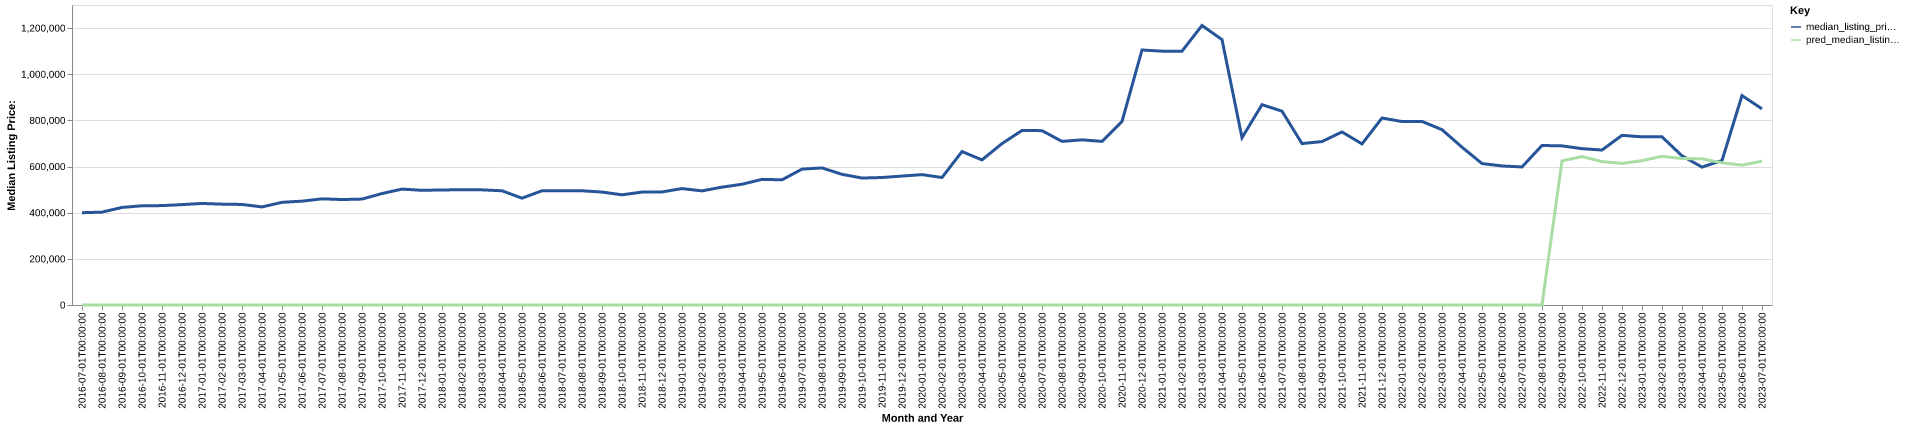

Data behind this chart, as committed beside it:
date, time_idx, median_listing_price, thirty_year_interest_rate_five, month, county_name, active_listing_count, median_days_on_market, pred_median_listing_price, month_year
2016-07-01, 0, 399900, 3.72, 7, rappahannock, va, 92.0, 102.0, 0, Jul-2016
2016-08-01, 1, 402450, 3.73, 8, rappahannock, va, 88.0, 117.0, 0, Aug-2016
2016-09-01, 2, 422750, 3.66, 9, rappahannock, va, 86.0, 121.0, 0, Sep-2016
2016-10-01, 3, 430000, 3.64, 10, rappahannock, va, 90.0, 124.0, 0, Oct-2016
2016-11-01, 4, 430725, 3.66, 11, rappahannock, va, 86.0, 118.0, 0, Nov-2016
2016-12-01, 5, 435000, 3.48, 12, rappahannock, va, 71.0, 130.0, 0, Dec-2016
2017-01-01, 6, 440000, 3.45, 1, rappahannock, va, 63.0, 138.0, 0, Jan-2017
2017-02-01, 7, 437000, 3.5, 2, rappahannock, va, 63.0, 135.0, 0, Feb-2017
2017-03-01, 8, 435750, 3.52, 3, rappahannock, va, 65.0, 134.0, 0, Mar-2017
2017-04-01, 9, 425000, 4.03, 4, rappahannock, va, 75.0, 73.0, 0, Apr-2017
2017-05-01, 10, 444950, 4.32, 5, rappahannock, va, 84.0, 54.0, 0, May-2017
2017-06-01, 11, 450000, 4.2, 6, rappahannock, va, 82.0, 68.0, 0, Jun-2017
2017-07-01, 12, 460000, 4.19, 7, rappahannock, va, 79.0, 94.0, 0, Jul-2017
2017-08-01, 13, 457000, 4.3, 8, rappahannock, va, 81.0, 117.0, 0, Aug-2017
2017-09-01, 14, 459000, 4.1, 9, rappahannock, va, 82.0, 115.0, 0, Sep-2017
2017-10-01, 15, 483000, 4.05, 10, rappahannock, va, 82.0, 119.0, 0, Oct-2017
2017-11-01, 16, 502250, 3.94, 11, rappahannock, va, 84.0, 99.0, 0, Nov-2017
2017-12-01, 17, 497000, 4.03, 12, rappahannock, va, 72.0, 98.0, 0, Dec-2017
2018-01-01, 18, 498500, 3.93, 1, rappahannock, va, 62.0, 115.0, 0, Jan-2018
2018-02-01, 19, 499500, 3.83, 2, rappahannock, va, 57.0, 140.0, 0, Feb-2018
2018-03-01, 20, 499000, 3.94, 3, rappahannock, va, 58.0, 159.0, 0, Mar-2018
2018-04-01, 21, 494975, 3.95, 4, rappahannock, va, 61.0, 120.0, 0, Apr-2018
2018-05-01, 22, 463000, 3.99, 5, rappahannock, va, 77.0, 38.0, 0, May-2018
2018-06-01, 23, 494950, 4.15, 6, rappahannock, va, 79.0, 57.0, 0, Jun-2018
2018-07-01, 24, 495000, 4.4, 7, rappahannock, va, 73.0, 78.0, 0, Jul-2018
2018-08-01, 25, 495000, 4.46, 8, rappahannock, va, 68.0, 103.0, 0, Aug-2018
2018-09-01, 26, 489450, 4.58, 9, rappahannock, va, 72.0, 120.0, 0, Sep-2018
2018-10-01, 27, 477475, 4.66, 10, rappahannock, va, 74.0, 97.0, 0, Oct-2018
2018-11-01, 28, 489225, 4.62, 11, rappahannock, va, 79.0, 82.0, 0, Nov-2018
2018-12-01, 29, 490000, 4.54, 12, rappahannock, va, 68.0, 102.0, 0, Dec-2018
2019-01-01, 30, 504500, 4.6, 1, rappahannock, va, 53.0, 115.0, 0, Jan-2019
2019-02-01, 31, 494500, 4.72, 2, rappahannock, va, 48.0, 113.0, 0, Feb-2019
2019-03-01, 32, 510714, 4.9, 3, rappahannock, va, 59.0, 79.0, 0, Mar-2019
2019-04-01, 33, 523214, 4.94, 4, rappahannock, va, 76.0, 40.0, 0, Apr-2019
2019-05-01, 34, 544450, 4.75, 5, rappahannock, va, 93.0, 44.0, 0, May-2019
2019-06-01, 35, 542450, 4.51, 6, rappahannock, va, 87.0, 66.0, 0, Jun-2019
2019-07-01, 36, 588750, 4.41, 7, rappahannock, va, 78.0, 98.0, 0, Jul-2019
2019-08-01, 37, 593973, 4.41, 8, rappahannock, va, 74.0, 108.0, 0, Aug-2019
2019-09-01, 38, 566257, 4.2, 9, rappahannock, va, 74.0, 108.0, 0, Sep-2019
2019-10-01, 39, 550180, 4.14, 10, rappahannock, va, 75.0, 107.0, 0, Oct-2019
2019-11-01, 40, 552450, 3.84, 11, rappahannock, va, 67.0, 89.0, 0, Nov-2019
2019-12-01, 41, 558725, 3.81, 12, rappahannock, va, 60.0, 113.0, 0, Dec-2019
2020-01-01, 42, 565000, 3.75, 1, rappahannock, va, 53.0, 111.0, 0, Jan-2020
2020-02-01, 43, 552450, 3.73, 2, rappahannock, va, 54.0, 121.0, 0, Feb-2020
2020-03-01, 44, 665000, 3.78, 3, rappahannock, va, 63.0, 64.0, 0, Mar-2020
2020-04-01, 45, 628750, 3.75, 4, rappahannock, va, 63.0, 58.0, 0, Apr-2020
2020-05-01, 46, 699450, 3.74, 5, rappahannock, va, 65.0, 78.0, 0, May-2020
2020-06-01, 47, 756250, 3.72, 6, rappahannock, va, 53.0, 95.0, 0, Jun-2020
2020-07-01, 48, 755500, 3.49, 7, rappahannock, va, 48.0, 80.0, 0, Jul-2020
2020-08-01, 49, 709000, 3.65, 8, rappahannock, va, 40.0, 95.0, 0, Aug-2020
2020-09-01, 50, 715725, 3.33, 9, rappahannock, va, 47.0, 60.0, 0, Sep-2020
2020-10-01, 51, 709000, 3.28, 10, rappahannock, va, 45.0, 67.0, 0, Oct-2020
2020-11-01, 52, 795000, 3.21, 11, rappahannock, va, 42.0, 80.0, 0, Nov-2020
2020-12-01, 53, 1105000, 3.07, 12, rappahannock, va, 36.0, 106.0, 0, Dec-2020
2021-01-01, 54, 1100000, 2.99, 1, rappahannock, va, 33.0, 123.0, 0, Jan-2021
2021-02-01, 55, 1100000, 2.93, 2, rappahannock, va, 29.0, 141.0, 0, Feb-2021
2021-03-01, 56, 1211250, 2.88, 3, rappahannock, va, 29.0, 100.0, 0, Mar-2021
2021-04-01, 57, 1150000, 2.84, 4, rappahannock, va, 32.0, 58.0, 0, Apr-2021
2021-05-01, 58, 725000, 2.71, 5, rappahannock, va, 36.0, 45.0, 0, May-2021
2021-06-01, 59, 868125, 2.79, 6, rappahannock, va, 34.0, 68.0, 0, Jun-2021
... 25 more rows
